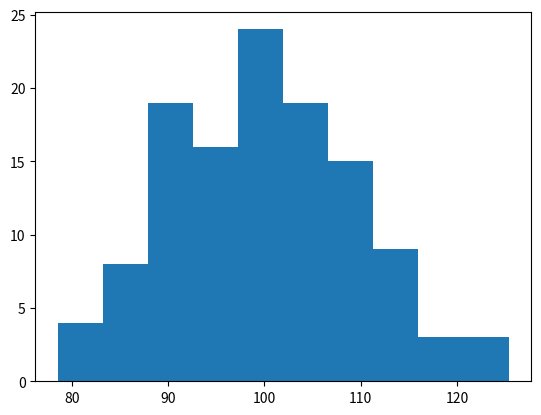

Here is the Python script that generated this plot:
import numpy as np
import matplotlib.pyplot as plt

x = np.random.normal(100,10,120)

#plt.plot(x)
plt.hist(x)
plt.show()

print(x)